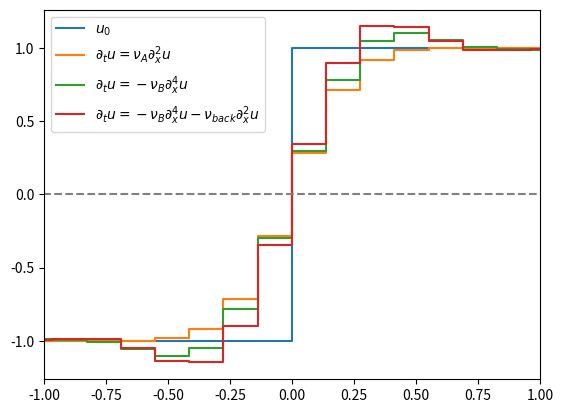

Source code (Python):
import numpy as np
import matplotlib.pyplot as plt

N = 30

x = np.linspace(-2,2,N)
dx = x[1]-x[0]

##
u = 2*(x > 0) - 1

#h = np.exp(-x**2*4)
#u = np.gradient(h)
##

L = (np.diag(-2*np.ones(N),0) + np.diag(np.ones(N-1),1) + np.diag(np.ones(N-1),-1)) / dx**2
L2 = L.dot(L)

nu = 2
dt = 0.001

uh = u.copy()
ub = u.copy()
ue = u.copy()

for i in range(10):
    uh = uh + dt*nu*L.dot(uh)
    ub = ub - dt*nu*dx**2*L2.dot(ub) 
    ue = ue - dt*nu*dx**2*L2.dot(ue) - 0.4*dt*nu*L.dot(ue)

##
fig,ax = plt.subplots(1,1)

ax.plot(x,u,'-',drawstyle='steps-mid',label=r'$u_0$')
ax.plot(x,uh,'-',drawstyle='steps-mid',label=r'$\partial_tu = \nu_A\partial_x^2u$')
ax.plot(x,ub,'-',drawstyle='steps-mid',label=r'$\partial_tu = -\nu_B\partial_x^4u$')
ax.plot(x,ue,'-',drawstyle='steps-mid',label=r'$\partial_tu = -\nu_B\partial_x^4u - \nu_{back}\partial_x^2u$')
ax.plot(x,np.zeros_like(x),'--',color='grey')

ax.set_xlim(-1,1)
ax.legend(loc=2)


plt.show()